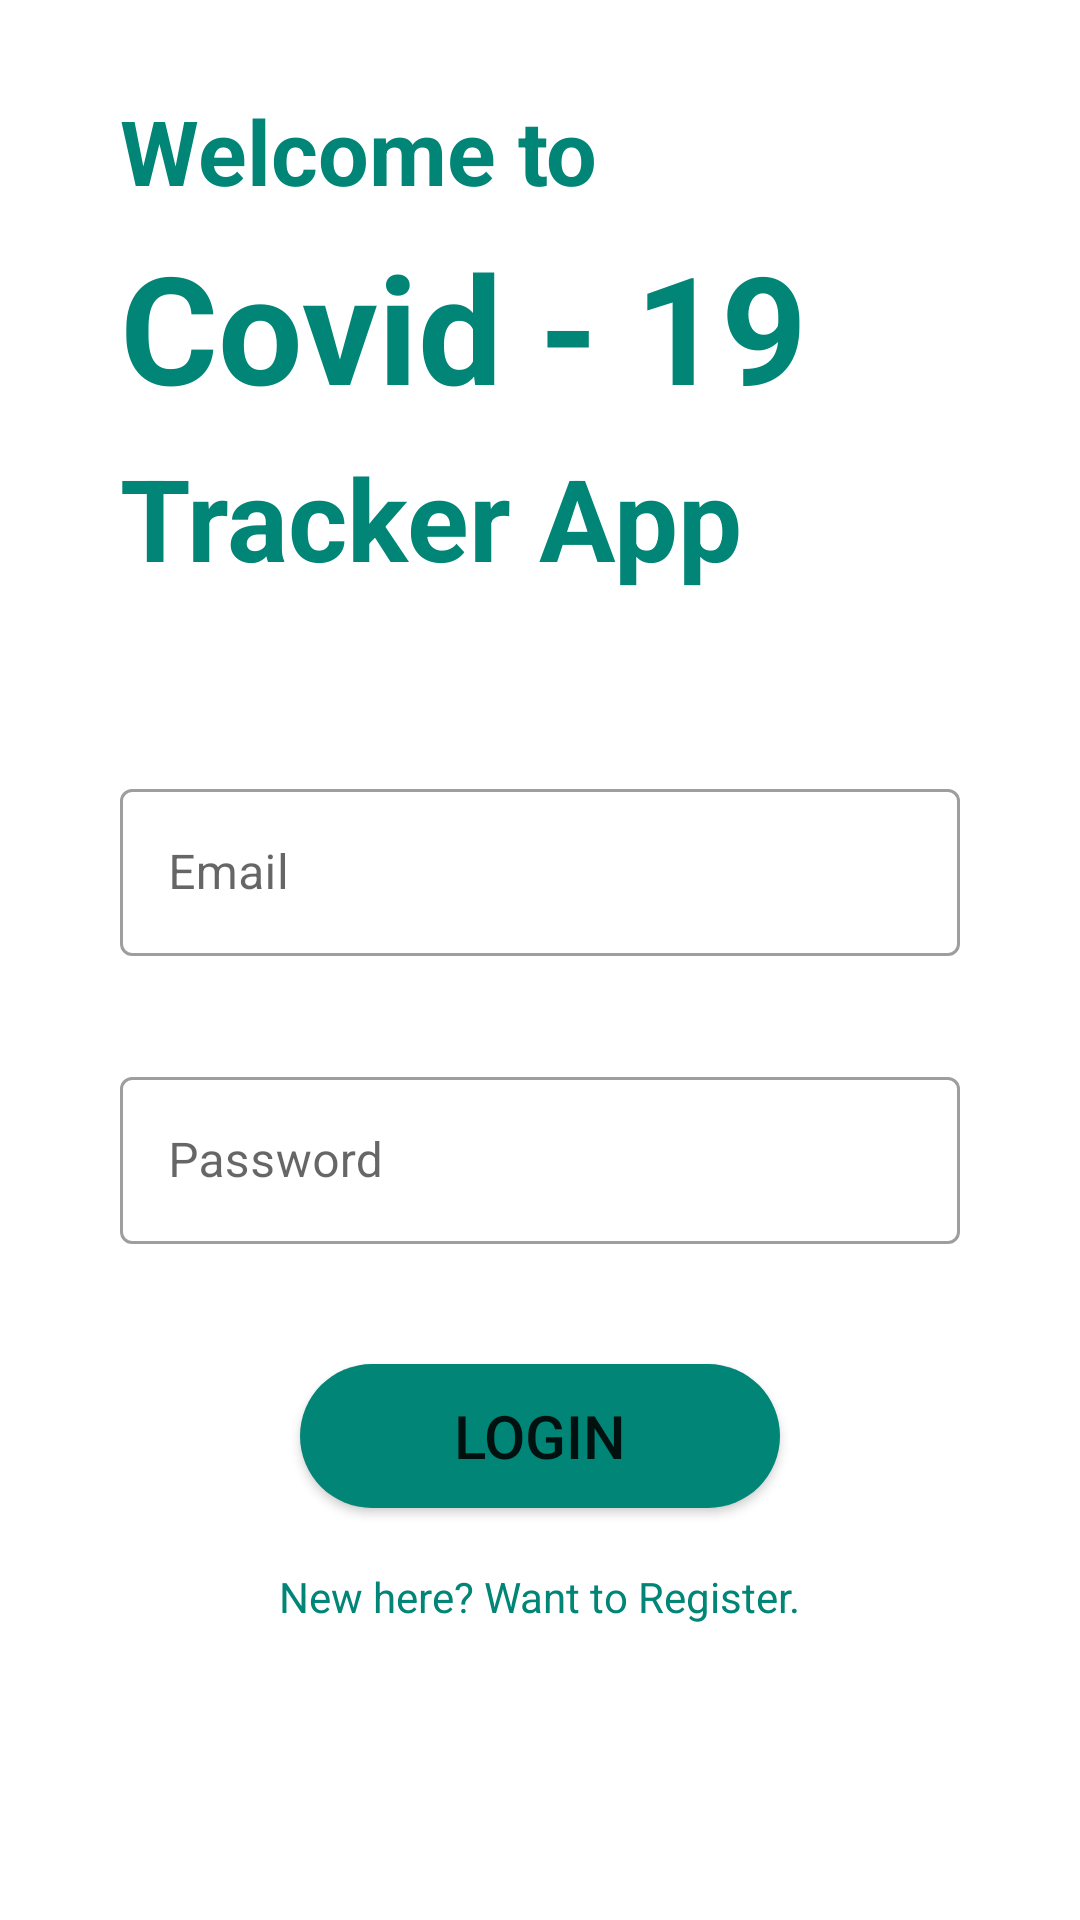

The Android layout XML behind this screen, and the referenced resources:
<!-- AndroidManifest.xml: application theme Theme.Covid19Statistics -->
<!-- res/layout/activity_login.xml -->
<?xml version="1.0" encoding="utf-8"?>
<RelativeLayout xmlns:android="http://schemas.android.com/apk/res/android"
    xmlns:app="http://schemas.android.com/apk/res-auto"
    xmlns:tools="http://schemas.android.com/tools"
    android:layout_width="match_parent"
    android:layout_height="match_parent"
    tools:context=".ui.activity.LoginActivity">


    <TextView
        android:id="@+id/welcomeTo"
        android:layout_width="wrap_content"
        android:layout_height="wrap_content"
        android:layout_alignParentStart="true"
        android:layout_alignParentTop="true"
        android:layout_marginStart="40dp"
        android:layout_marginTop="30dp"
        android:textSize="30sp"
        android:textStyle="bold"
        android:text="Welcome to"
        android:textColor="@color/colorPrimary"
        app:layout_constraintBottom_toBottomOf="parent"
        app:layout_constraintLeft_toLeftOf="parent"
        app:layout_constraintRight_toRightOf="parent"
        app:layout_constraintTop_toTopOf="parent" />

    <TextView
        android:id="@+id/quizApp"
        android:layout_width="wrap_content"
        android:layout_height="wrap_content"
        android:layout_below="@+id/welcomeTo"
        android:layout_alignParentStart="true"
        android:layout_marginStart="40dp"
        android:layout_marginTop="5dp"
        android:text="Covid - 19"
        android:textSize="50sp"
        android:textStyle="bold"
        android:textColor="@color/colorPrimary"
        app:layout_constraintLeft_toLeftOf="parent"
        app:layout_constraintRight_toRightOf="parent"
        app:layout_constraintTop_toTopOf="parent" />

    <TextView
        android:id="@+id/tracker_tv"
        android:layout_width="wrap_content"
        android:layout_height="wrap_content"
        android:layout_below="@id/quizApp"
        android:text="Tracker App"
        android:layout_alignParentStart="true"
        android:layout_marginStart="40dp"
        android:layout_marginTop="5dp"
        android:textSize="38sp"
        android:textStyle="bold"
        android:textColor="@color/colorPrimary"
        app:layout_constraintLeft_toLeftOf="parent"
        app:layout_constraintRight_toRightOf="parent"
        app:layout_constraintTop_toTopOf="parent"/>

    <com.google.android.material.textfield.TextInputLayout
        android:id="@+id/email"
        style="@style/Widget.MaterialComponents.TextInputLayout.OutlinedBox"
        android:layout_width="match_parent"
        android:layout_height="wrap_content"
        android:layout_below="@+id/tracker_tv"
        android:layout_marginStart="40dp"
        android:layout_marginTop="60dp"
        android:layout_marginEnd="40dp"
        android:layout_marginBottom="25dp"
        android:hint="Email"
        app:hintTextColor="@color/colorPrimary"
        android:elevation="1dp" >

        <com.google.android.material.textfield.TextInputEditText
            android:layout_width="match_parent"
            android:layout_height="wrap_content"
            android:inputType="textEmailAddress"
            android:ems="10"
            android:maxLines="1"
            />

    </com.google.android.material.textfield.TextInputLayout>


    <com.google.android.material.textfield.TextInputLayout
        android:id="@+id/password"
        style="@style/Widget.MaterialComponents.TextInputLayout.OutlinedBox"
        android:layout_width="match_parent"
        android:layout_height="wrap_content"
        android:layout_marginStart="40dp"
        android:layout_marginEnd="40dp"
        android:layout_below="@id/email"
        android:hint="Password"
        app:hintTextColor="@color/colorPrimary"
        android:layout_marginTop="10dp"
         >

        <com.google.android.material.textfield.TextInputEditText
            android:layout_width="match_parent"
            android:layout_height="wrap_content"
            android:inputType="textPassword"
            android:ems="10"
            android:maxLines="1"
            />

    </com.google.android.material.textfield.TextInputLayout>

    <Button
        android:id="@+id/login_Btn"
        android:layout_width="match_parent"
        android:layout_height="wrap_content"
        android:text="Login"
        android:background="@drawable/rounded_corner_button"
        android:layout_below="@id/password"
        android:layout_marginTop="40dp"
        android:layout_marginStart="100dp"
        android:layout_marginEnd="100dp"
        android:paddingTop="0dp"
        android:paddingBottom="0dp"
        android:textSize="20sp"
        />

    <TextView
        android:id="@+id/register_user_tv"
        android:layout_width="wrap_content"
        android:layout_height="wrap_content"
        android:layout_below="@id/login_Btn"
        android:layout_centerHorizontal="true"
        android:textColor="@color/colorPrimary"
        android:layout_marginTop="20dp"
        android:text="@string/text_register" />

    
    
    
    
    
    
    


</RelativeLayout>
<!-- resources referenced by this layout -->
<resources>
  <color name="colorPrimary">#008577</color>
  <!-- drawable rounded_corner_button (drawable) -->
  <?xml version="1.0" encoding="utf-8"?>
  <shape android:shape="rectangle" xmlns:android="http://schemas.android.com/apk/res/android">
  
      <corners android:radius="250dp"/>
      <solid android:color="@color/colorPrimary"/>
  
  </shape>
  <string name="text_register">New here? Want to Register.</string>
  <style name="Theme.Covid19Statistics" parent="Theme.MaterialComponents.DayNight.NoActionBar">
          
          <item name="colorPrimary">@color/purple_500</item>
          <item name="colorPrimaryVariant">@color/purple_700</item>
          <item name="colorOnPrimary">@color/white</item>
          
          <item name="colorSecondary">@color/teal_200</item>
          <item name="colorSecondaryVariant">@color/teal_700</item>
          <item name="colorOnSecondary">@color/black</item>
          
          <item name="android:statusBarColor" tools:targetApi="l">?attr/colorPrimaryVariant</item>
          
      </style>
  <color name="purple_500">#008577</color>
  <color name="purple_700">#FF008577</color>
  <color name="white">#FFFFFFFF</color>
  <color name="teal_200">#FF00574B</color>
  <color name="teal_700">#FF00574B</color>
  <color name="black">#FF000000</color>
</resources>
